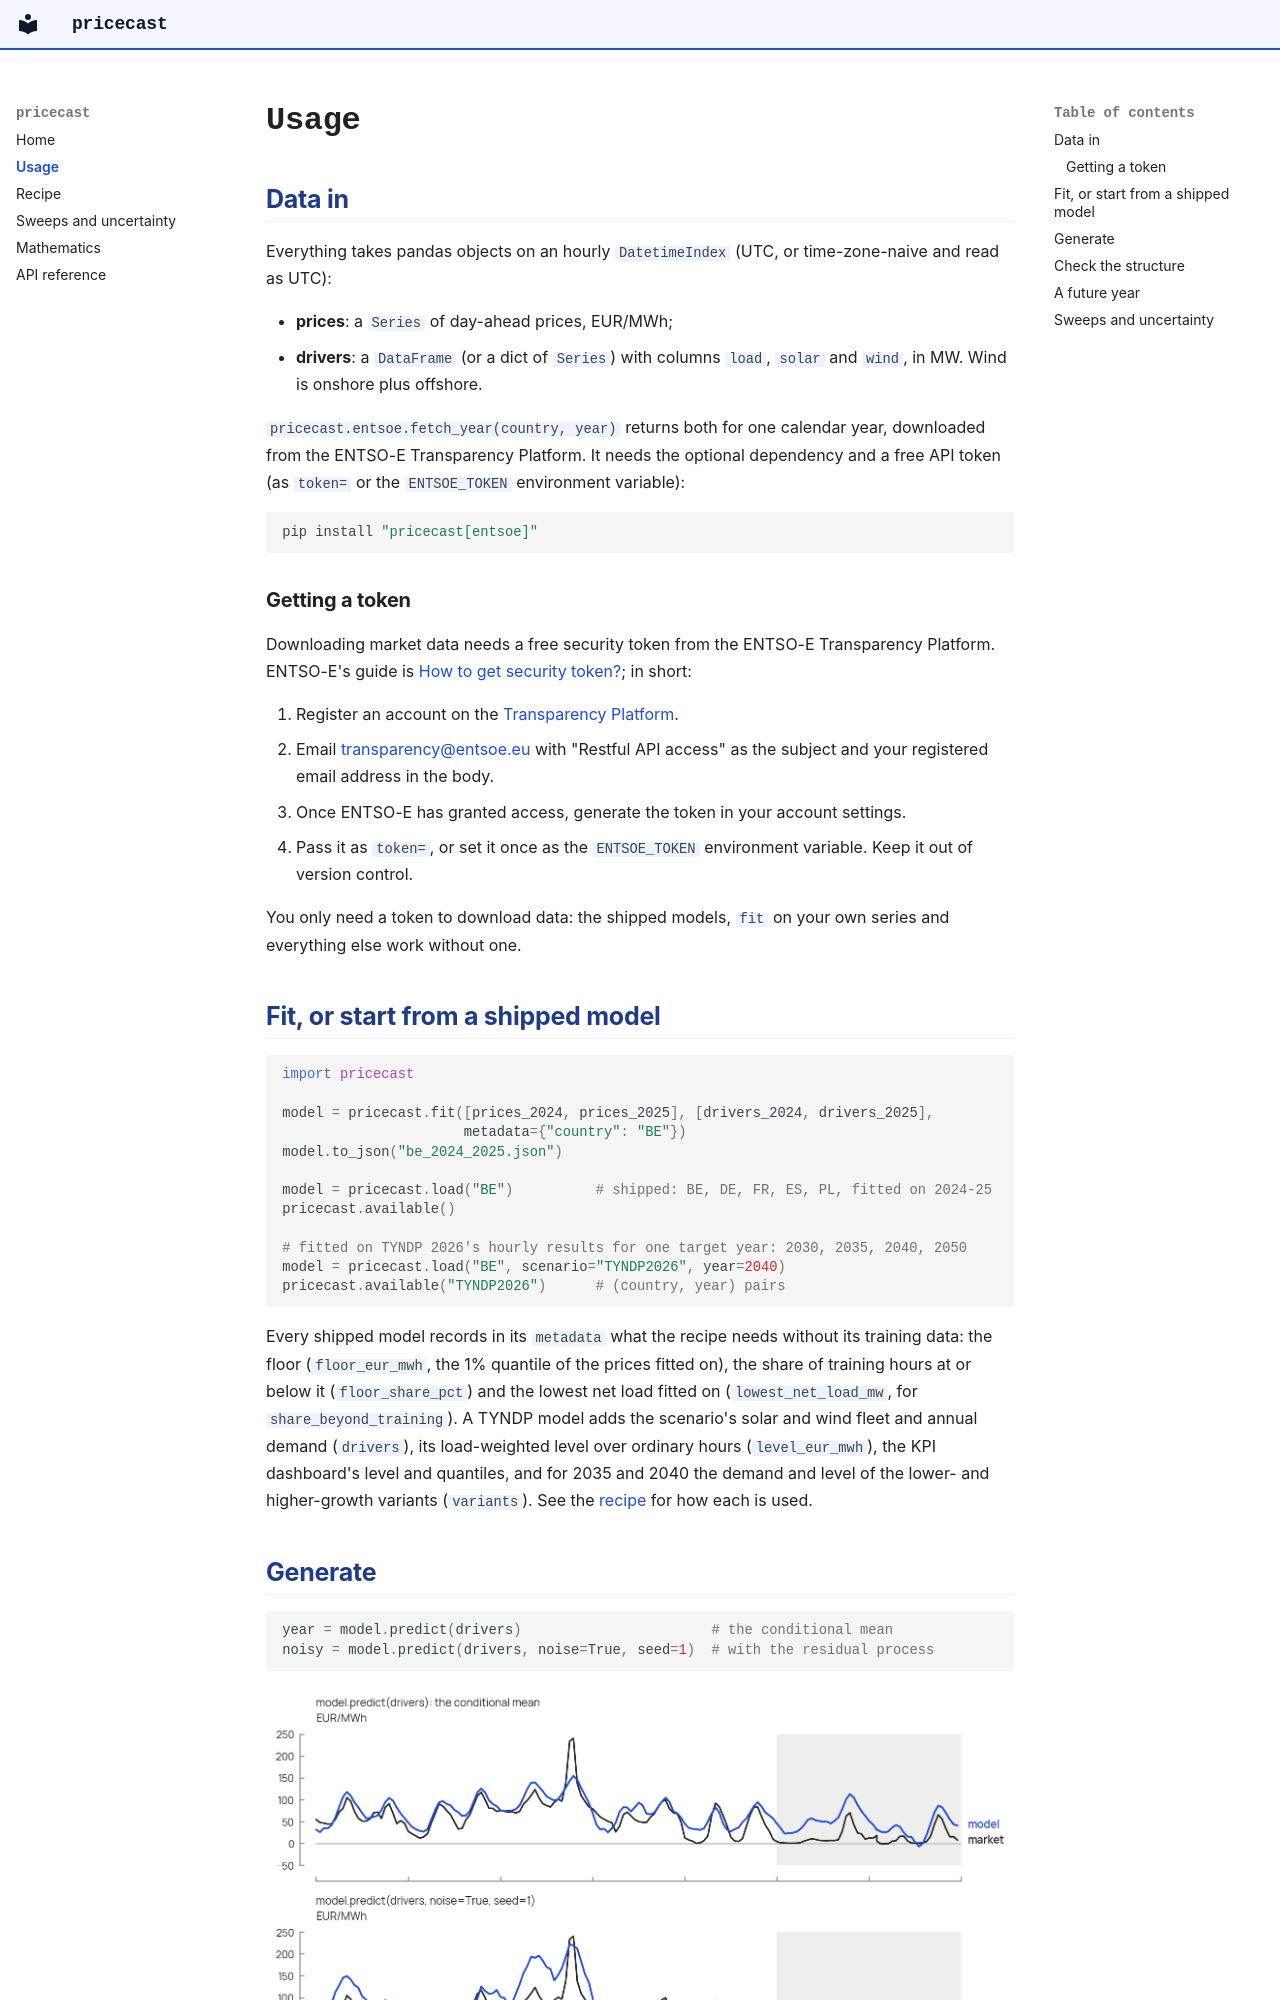

repository: Matt-haug/pricecast · page: usage/index.html · generator: mkdocs

# Usage

## Data in

Everything takes pandas objects on an hourly `DatetimeIndex` (UTC, or
time-zone-naive and read as UTC):

- **prices**: a `Series` of day-ahead prices, EUR/MWh;
- **drivers**: a `DataFrame` (or a dict of `Series`) with columns `load`,
  `solar` and `wind`, in MW. Wind is onshore plus offshore.

`pricecast.entsoe.fetch_year(country, year)` returns both for one calendar year,
downloaded from the ENTSO-E Transparency Platform. It needs the optional
dependency and a free API token (as `token=` or the `ENTSOE_TOKEN` environment
variable):

```bash
pip install "pricecast[entsoe]"
```

### Getting a token

Downloading market data needs a free security token from the ENTSO-E
Transparency Platform. ENTSO-E's guide is
[How to get security token?](https://transparencyplatform.zendesk.com/hc/en-us/articles/12845911031188-How-to-get-security-token); in short:

1. Register an account on the [Transparency Platform](https://transparency.entsoe.eu/).
2. Email [transparency@entsoe.eu](mailto:transparency@entsoe.eu) with
   "Restful API access" as the subject and your registered email address in
   the body.
3. Once ENTSO-E has granted access, generate the
   token in your account settings.
4. Pass it as `token=`, or set it once as the `ENTSOE_TOKEN` environment
   variable. Keep it out of version control.

You only need a token to download data: the shipped models, `fit` on your own
series and everything else work without one.


## Fit, or start from a shipped model

```python
import pricecast

model = pricecast.fit([prices_2024, prices_2025], [drivers_2024, drivers_2025],
                      metadata={"country": "BE"})
model.to_json("be_2024_2025.json")

model = pricecast.load("BE")          # shipped: BE, DE, FR, ES, PL, fitted on 2024-25
pricecast.available()

# fitted on TYNDP 2026's hourly results for one target year: 2030, 2035, 2040, 2050
model = pricecast.load("BE", scenario="TYNDP2026", year=2040)
pricecast.available("TYNDP2026")      # (country, year) pairs
```

Every shipped model records in its `metadata` what the recipe needs without
its training data: the floor (`floor_eur_mwh`, the 1% quantile of the prices
fitted on), the share of training hours at or below it (`floor_share_pct`) and
the lowest net load fitted on (`lowest_net_load_mw`, for
`share_beyond_training`). A TYNDP model adds the scenario's solar and wind
fleet and annual demand (`drivers`), its load-weighted level over ordinary
hours (`level_eur_mwh`), the KPI dashboard's level and quantiles, and for 2035
and 2040 the demand and level of the lower- and higher-growth variants
(`variants`). See the [recipe](recipe.md) for how each is used.
